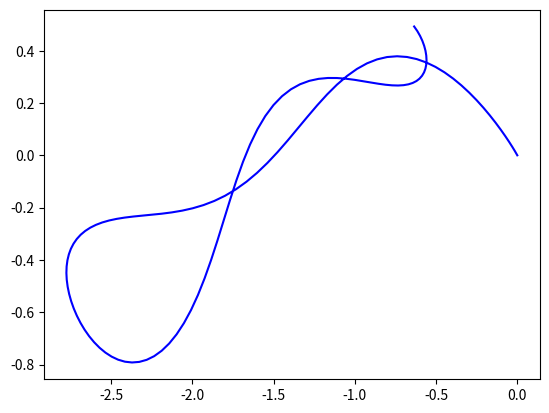

The script that saved this image:
import numpy as np
import matplotlib.pyplot as plt
from scipy.optimize import least_squares

# Example simulation of two-link arm dynamics using discrete dynamics

class Arm:

  def __init__(self):

    # model parameters
    self.m1 = 1                     # mass of first body
    self.m2 = 1                     # mass of second body
    self.l1 = 0.5                   # length of first body
    self.l2 = 0.5                   # length of second body
    self.lc1 = 0.25                 # distance to COM
    self.lc2 = 0.25                 # distance to COM
    self.I1 = self.m1*self.l1/12.0  # inertia 1
    self.I2 = self.m2*self.l2/12.0  # inertia 2
    self.g = 9.8                    # gravity
    self.tf = 2.0                   # final time
    self.N = 128                    # number of time steps
    self.h = self.tf / self.N       # time-step

  def f(self, k, x, u):
    # arm discrete dynamics
    # set jacobians A, B to [] if unavailable

    q = x[:2]
    v = x[2:4]

    c1 = np.cos(q[0])
    c2 = np.cos(q[1])
    s2 = np.sin(q[1])
    c12 = np.cos(q[0]+q[1])

    # coriolis matrix
    C = -self.m2*self.l1*self.lc2*s2*np.array([[v[1], v[0]+v[1]], [-v[0], 0]]) \
      + np.diag([0.2, 0.2])

    # mass elements
    m11 = self.m1*self.lc1**2 + self.m2*(self.l1**2 + self.lc2**2 + 
      2*self.l1*self.lc2*c2) + self.I1 + self.I2
    m12 = self.m2*(self.lc2**2 + self.l1*self.lc2*c2) + self.I2
    m22 = self.m2*self.lc2**2 + self.I2

    # mass matrix
    M = np.array([[m11, m12], [m12, m22]])

    # gravity vector
    fg = np.array([(self.m1*self.lc1 + self.m2*self.l1)*self.g*c1 + 
      self.m2*self.lc2*self.g*c12, self.m2*self.lc2*self.g*c12])

    # acceleration
    a = np.linalg.inv(M) @ (u - C@v - fg)
    v = v + self.h*a
    
    x = np.concatenate((q + self.h*v, v))

    # leave empty to use finite difference approximation
    A = np.array([])
    B = np.array([])

    return x, A, B


if __name__ == '__main__':

  arm = Arm()

  # initial state
  x0 = np.zeros(4)

  # controls
  us = np.zeros((2, arm.N))

  # states
  xs = np.zeros((4, arm.N+1))
  xs[:, 0] = x0

  for k in range(arm.N):
    xs[:, k+1], _, _ = arm.f(k, xs[:, k], us[:, k])

  plt.figure()
  plt.plot(xs[0,:], xs[1,:], '-b')
  plt.show()